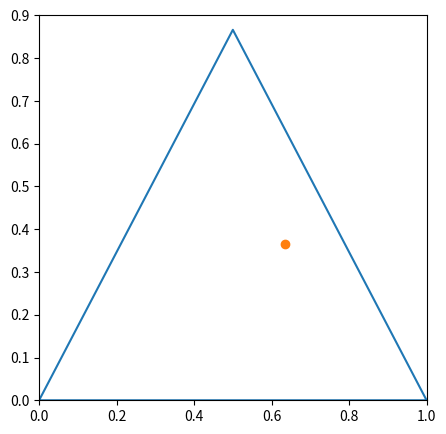

This chart was generated by the following Python code:
#/usr/bin/python

import numpy as np
import random
import matplotlib.pyplot as plt
import os

def bc2xy(bc):
  y = bc[1] * np.sqrt(3.0) / 2.0
  w = 1.0 - bc[1]
  x = y / np.sqrt(3.0) + np.where(bc[1] == 1.0, bc[0], w * bc[0] / (1.0 - bc[1]))
  return x,y


### triangle plot

plt.figure(num=None, figsize=(5, 5), dpi=80, facecolor='w', edgecolor='k')
plt.ylim(0, 0.9)
plt.xlim(0, 1.0)

# edges for triangle
edge = np.array([[0.0, 0.0], [1.0, 0.0], [0.5, np.sqrt(3.0) / 2.0], [0.0, 0.0]])
plt.plot(edge[:,0], edge[:,1])


#data
abc = np.array([1, 2, 2])


def softmax(abc):
  abc_exp = np.exp(abc)
  return abc_exp / np.sum(abc_exp)



plt.plot(*bc2xy(softmax(abc)[1:3]), 'o')
plt.show()


